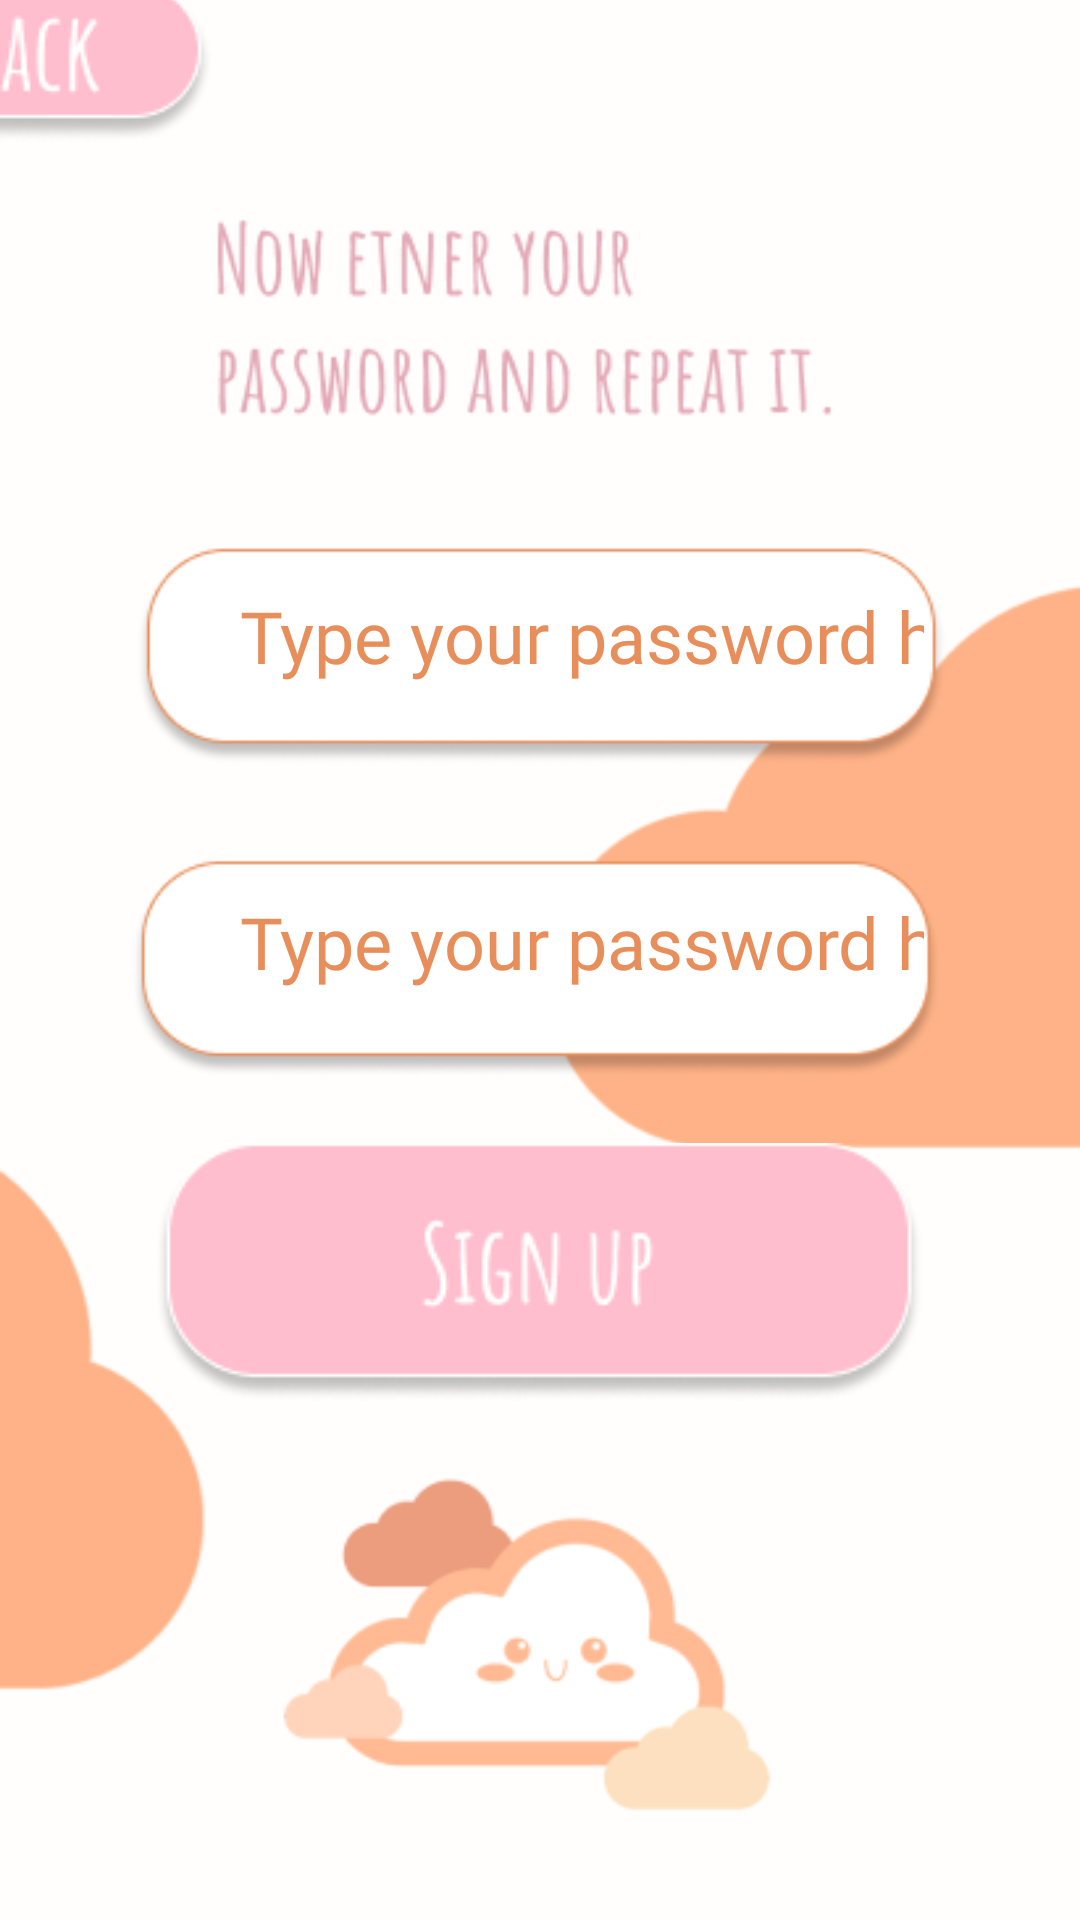

The Android layout XML behind this screen, and the referenced resources:
<!-- AndroidManifest.xml: application theme Theme.Moodairy_v1 -->
<!-- res/layout/activity_sign_in_2.xml -->
<?xml version="1.0" encoding="utf-8"?>
<androidx.constraintlayout.widget.ConstraintLayout xmlns:android="http://schemas.android.com/apk/res/android"
    xmlns:app="http://schemas.android.com/apk/res-auto"
    xmlns:tools="http://schemas.android.com/tools"
    android:layout_width="match_parent"
    android:layout_height="match_parent"
    android:background="@drawable/sign_in_pass_back"
    tools:context=".sign_in_2">

    <ImageButton
        android:id="@+id/btn_back_signin2"
        android:layout_width="123dp"
        android:layout_height="80dp"
        android:layout_marginStart="1dp"
        android:layout_marginLeft="1dp"
        android:layout_marginTop="20dp"
        android:layout_marginEnd="287dp"
        android:layout_marginRight="287dp"
        android:layout_marginBottom="620dp"
        android:background="@drawable/claerback"
        app:layout_constraintBottom_toBottomOf="parent"
        app:layout_constraintEnd_toEndOf="parent"
        app:layout_constraintHorizontal_bias="1.0"
        app:layout_constraintStart_toStartOf="parent"
        app:layout_constraintTop_toTopOf="parent"
        app:srcCompat="@drawable/back_btn_pink" />

    <ImageButton
        android:id="@+id/btn_signin2"
        android:layout_width="257dp"
        android:layout_height="124dp"
        android:layout_marginStart="77dp"
        android:layout_marginLeft="77dp"
        android:layout_marginTop="348dp"
        android:layout_marginEnd="78dp"
        android:layout_marginRight="78dp"
        android:layout_marginBottom="200dp"
        android:background="@drawable/claerback"
        app:layout_constraintBottom_toBottomOf="parent"
        app:layout_constraintEnd_toEndOf="parent"
        app:layout_constraintStart_toStartOf="parent"
        app:layout_constraintTop_toBottomOf="@+id/btn_back_signin2"
        app:srcCompat="@drawable/btn_sign_in_pink" />

    <EditText
        android:id="@+id/et_new_user_pass"
        android:layout_width="228dp"
        android:layout_height="91dp"
        android:layout_marginStart="80dp"
        android:layout_marginLeft="80dp"
        android:layout_marginTop="127dp"
        android:layout_marginEnd="122dp"
        android:layout_marginRight="122dp"
        android:layout_marginBottom="138dp"
        android:background="@drawable/claerback"
        android:ems="10"
        android:fontFamily="@font/amatic_cs"
        android:hint="Type your password here..."
        android:inputType="textPassword"
        android:textColor="#E78E5B"
        android:textColorHint="#E78E5B"
        android:textSize="24dp"
        app:layout_constraintBottom_toTopOf="@+id/btn_signin2"
        app:layout_constraintEnd_toEndOf="parent"
        app:layout_constraintHorizontal_bias="0.0"
        app:layout_constraintStart_toStartOf="parent"
        app:layout_constraintTop_toBottomOf="@+id/btn_back_signin2"
        app:layout_constraintVertical_bias="0.388" />

    <EditText
        android:id="@+id/et_new_user_pass2"
        android:layout_width="228dp"
        android:layout_height="91dp"
        android:layout_marginStart="80dp"
        android:layout_marginLeft="80dp"
        android:layout_marginTop="224dp"
        android:layout_marginEnd="103dp"
        android:layout_marginRight="103dp"
        android:layout_marginBottom="5dp"
        android:background="@drawable/claerback"
        android:ems="10"
        android:fontFamily="@font/amatic_cs"
        android:hint="Type your password here..."
        android:inputType="textPassword"
        android:textColor="#E78E5B"
        android:textColorHint="#E78E5B"
        android:textSize="24dp"
        app:layout_constraintBottom_toTopOf="@+id/btn_signin2"
        app:layout_constraintEnd_toEndOf="parent"
        app:layout_constraintHorizontal_bias="0.0"
        app:layout_constraintStart_toStartOf="parent"
        app:layout_constraintTop_toBottomOf="@+id/btn_back_signin2"
        app:layout_constraintVertical_bias="0.888" />

    <TextView
        android:id="@+id/textView5"
        android:layout_width="wrap_content"
        android:layout_height="wrap_content"
        android:layout_marginStart="67dp"
        android:layout_marginLeft="67dp"
        android:layout_marginTop="172dp"
        android:layout_marginEnd="77dp"
        android:layout_marginRight="77dp"
        android:layout_marginBottom="530dp"
        android:fontFamily="@font/amatic_cs"
        android:text="*You password should be 6 symbols or longer."
        android:textColor="#E3A9B7"
        android:textSize="20dp"
        app:layout_constraintBottom_toBottomOf="parent"
        app:layout_constraintEnd_toEndOf="parent"
        app:layout_constraintStart_toStartOf="parent"
        app:layout_constraintTop_toTopOf="parent" />

</androidx.constraintlayout.widget.ConstraintLayout>
<!-- resources referenced by this layout -->
<resources>
  <!-- drawable back_btn_pink: png bitmap (drawable, 3688 bytes) -->
  <!-- drawable btn_sign_in_pink: png bitmap (drawable, 6217 bytes) -->
  <!-- drawable sign_in_pass_back: png bitmap (drawable, 28909 bytes) -->
  <style name="Theme.Moodairy_v1" parent="Theme.MaterialComponents.DayNight.NoActionBar">
          
          <item name="colorPrimary">@color/purple_500</item>
          <item name="colorPrimaryVariant">@color/purple_700</item>
          <item name="colorOnPrimary">@color/white</item>
          
          <item name="colorSecondary">@color/orange</item>
          <item name="colorSecondaryVariant">@color/teal_700</item>
          <item name="colorOnSecondary">#5E5A5A</item>
          
          <item name="android:statusBarColor" tools:targetApi="l">?attr/colorPrimaryVariant</item>
          
      </style>
  <color name="purple_500">#FF6200EE</color>
  <color name="purple_700">#FF3700B3</color>
  <color name="white">#FFFFFFFF</color>
  <color name="orange">#F4A172</color>
  <color name="teal_700">#FF018786</color>
</resources>
